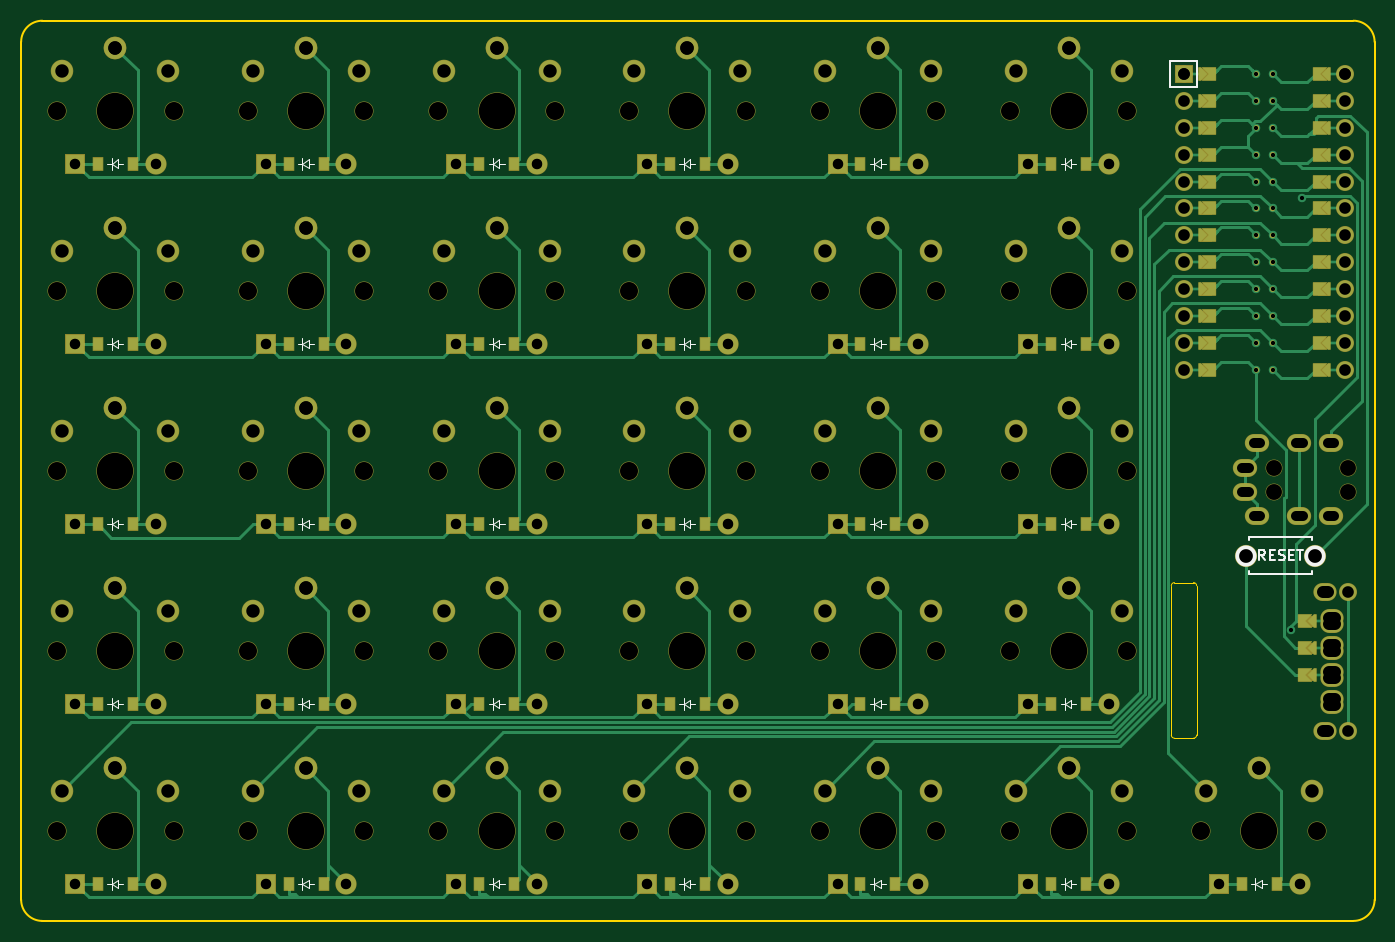
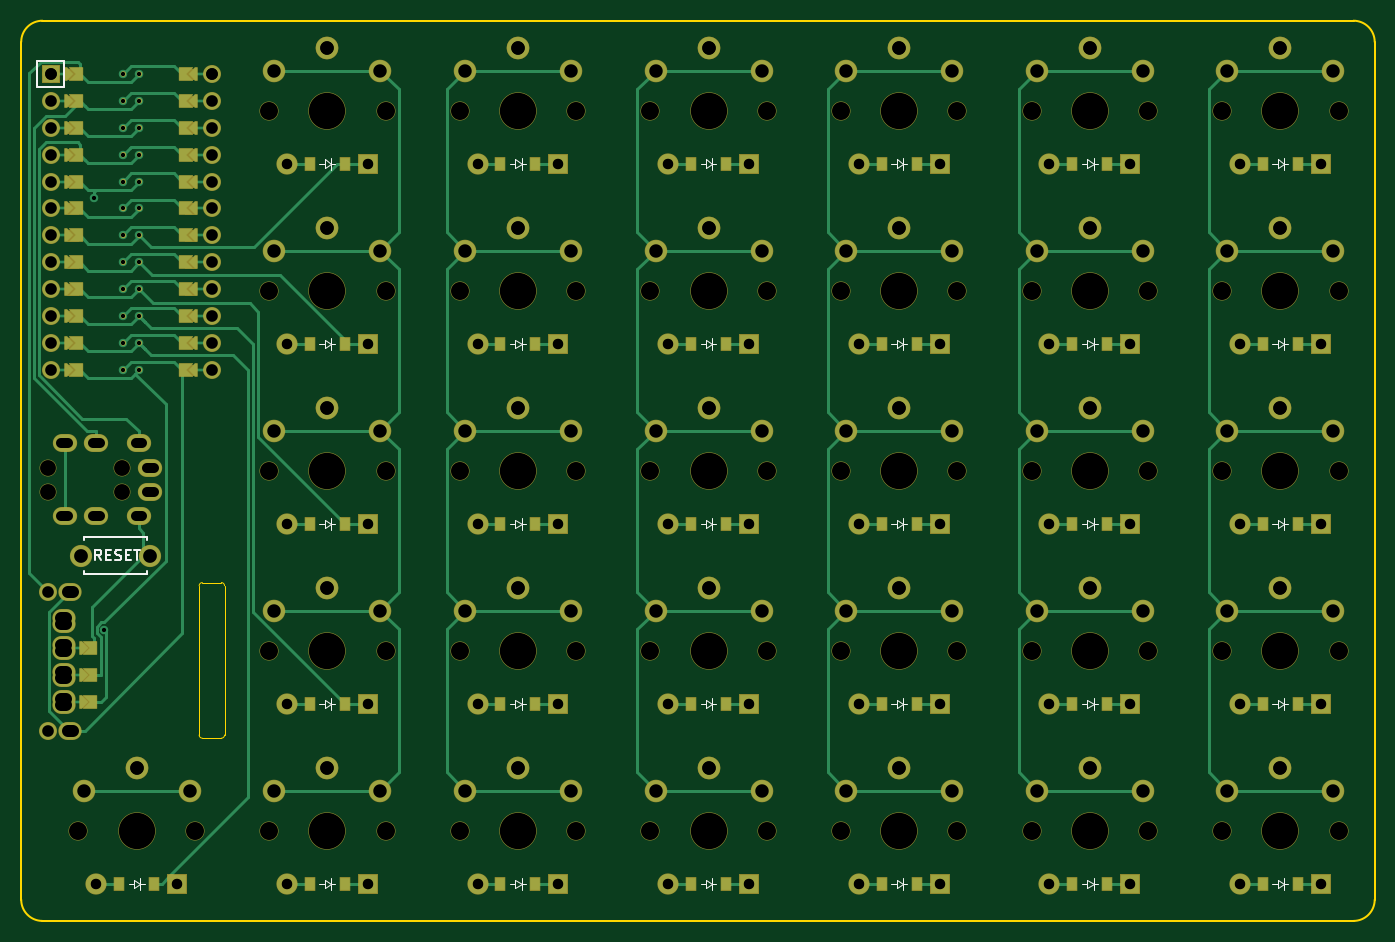
Circuit board: 11 layer files. Board 127.8 x 85.0 mm.
- bottom_copper: swirl-B_Cu.gbr (36105 bytes)
- bottom_mask: swirl-B_Mask.gbr (24301 bytes)
- paste: swirl-B_Paste.gbr (2515 bytes)
- bottom_silk: swirl-B_Silkscreen.gbr (12533 bytes)
- outline: swirl-Edge_Cuts.gbr (1565 bytes)
- top_copper: swirl-F_Cu.gbr (41802 bytes)
- top_mask: swirl-F_Mask.gbr (24331 bytes)
- paste: swirl-F_Paste.gbr (2515 bytes)
- top_silk: swirl-F_Silkscreen.gbr (12594 bytes)
- drill: swirl-NPTH.drl (1574 bytes)
- drill: swirl-PTH.drl (4179 bytes)

=== bottom_copper: swirl-B_Cu.gbr (36105 bytes, source omitted) ===
=== bottom_mask: swirl-B_Mask.gbr (24301 bytes, source omitted) ===
=== paste: swirl-B_Paste.gbr ===
%TF.GenerationSoftware,KiCad,Pcbnew,6.0.11-2627ca5db0~126~ubuntu22.04.1*%
%TF.CreationDate,2023-07-07T16:44:54-07:00*%
%TF.ProjectId,swirl,73776972-6c2e-46b6-9963-61645f706362,v1.0.0*%
%TF.SameCoordinates,Original*%
%TF.FileFunction,Paste,Bot*%
%TF.FilePolarity,Positive*%
%FSLAX46Y46*%
G04 Gerber Fmt 4.6, Leading zero omitted, Abs format (unit mm)*
G04 Created by KiCad (PCBNEW 6.0.11-2627ca5db0~126~ubuntu22.04.1) date 2023-07-07 16:44:54*
%MOMM*%
%LPD*%
G01*
G04 APERTURE LIST*
%ADD10R,0.900000X1.200000*%
G04 APERTURE END LIST*
D10*
%TO.C,D9*%
X16350000Y46000000D03*
X19650000Y46000000D03*
%TD*%
%TO.C,D8*%
X16350000Y29000000D03*
X19650000Y29000000D03*
%TD*%
%TO.C,D1*%
X-1650000Y-5000000D03*
X1650000Y-5000000D03*
%TD*%
%TO.C,D18*%
X52350000Y29000000D03*
X55650000Y29000000D03*
%TD*%
%TO.C,D16*%
X52350000Y-5000000D03*
X55650000Y-5000000D03*
%TD*%
%TO.C,D4*%
X-1650000Y46000000D03*
X1650000Y46000000D03*
%TD*%
%TO.C,D31*%
X106350000Y-5000000D03*
X109650000Y-5000000D03*
%TD*%
%TO.C,D6*%
X16350000Y-5000000D03*
X19650000Y-5000000D03*
%TD*%
%TO.C,D29*%
X88350000Y46000000D03*
X91650000Y46000000D03*
%TD*%
%TO.C,D23*%
X70350000Y29000000D03*
X73650000Y29000000D03*
%TD*%
%TO.C,D3*%
X-1650000Y29000000D03*
X1650000Y29000000D03*
%TD*%
%TO.C,D15*%
X34350000Y63000000D03*
X37650000Y63000000D03*
%TD*%
%TO.C,D27*%
X88350000Y12000000D03*
X91650000Y12000000D03*
%TD*%
%TO.C,D24*%
X70350000Y46000000D03*
X73650000Y46000000D03*
%TD*%
%TO.C,D13*%
X34350000Y29000000D03*
X37650000Y29000000D03*
%TD*%
%TO.C,D2*%
X-1650000Y12000000D03*
X1650000Y12000000D03*
%TD*%
%TO.C,D11*%
X34350000Y-5000000D03*
X37650000Y-5000000D03*
%TD*%
%TO.C,D30*%
X88350000Y63000000D03*
X91650000Y63000000D03*
%TD*%
%TO.C,D25*%
X70350000Y63000000D03*
X73650000Y63000000D03*
%TD*%
%TO.C,D28*%
X88350000Y29000000D03*
X91650000Y29000000D03*
%TD*%
%TO.C,D20*%
X52350000Y63000000D03*
X55650000Y63000000D03*
%TD*%
%TO.C,D12*%
X34350000Y12000000D03*
X37650000Y12000000D03*
%TD*%
%TO.C,D14*%
X34350000Y46000000D03*
X37650000Y46000000D03*
%TD*%
%TO.C,D5*%
X-1650000Y63000000D03*
X1650000Y63000000D03*
%TD*%
%TO.C,D22*%
X70350000Y12000000D03*
X73650000Y12000000D03*
%TD*%
%TO.C,D7*%
X16350000Y12000000D03*
X19650000Y12000000D03*
%TD*%
%TO.C,D26*%
X88350000Y-5000000D03*
X91650000Y-5000000D03*
%TD*%
%TO.C,D17*%
X52350000Y12000000D03*
X55650000Y12000000D03*
%TD*%
%TO.C,D10*%
X16350000Y63000000D03*
X19650000Y63000000D03*
%TD*%
%TO.C,D21*%
X70350000Y-5000000D03*
X73650000Y-5000000D03*
%TD*%
%TO.C,D19*%
X52350000Y46000000D03*
X55650000Y46000000D03*
%TD*%
M02*

=== bottom_silk: swirl-B_Silkscreen.gbr (12533 bytes, source omitted) ===
=== outline: swirl-Edge_Cuts.gbr ===
%TF.GenerationSoftware,KiCad,Pcbnew,6.0.11-2627ca5db0~126~ubuntu22.04.1*%
%TF.CreationDate,2023-07-07T16:44:54-07:00*%
%TF.ProjectId,swirl,73776972-6c2e-46b6-9963-61645f706362,v1.0.0*%
%TF.SameCoordinates,Original*%
%TF.FileFunction,Profile,NP*%
%FSLAX46Y46*%
G04 Gerber Fmt 4.6, Leading zero omitted, Abs format (unit mm)*
G04 Created by KiCad (PCBNEW 6.0.11-2627ca5db0~126~ubuntu22.04.1) date 2023-07-07 16:44:54*
%MOMM*%
%LPD*%
G01*
G04 APERTURE LIST*
%TA.AperFunction,Profile*%
%ADD10C,0.150000*%
%TD*%
%TA.AperFunction,Profile*%
%ADD11C,0.050000*%
%TD*%
G04 APERTURE END LIST*
D10*
X118900000Y74500000D02*
G75*
G03*
X116900000Y76500000I-2000000J0D01*
G01*
X-6900000Y76500000D02*
G75*
G03*
X-8900000Y74500000I-1J-1999999D01*
G01*
X116900000Y76500000D02*
X-6900000Y76500000D01*
X118900000Y-6500000D02*
X118900000Y74500000D01*
X-6900000Y-8500000D02*
X116900000Y-8500000D01*
X-8900000Y-6500000D02*
G75*
G03*
X-6900000Y-8500000I1999999J-1D01*
G01*
X116900000Y-8500000D02*
G75*
G03*
X118900000Y-6500000I0J2000000D01*
G01*
X-8900000Y74500000D02*
X-8900000Y-6500000D01*
D11*
%TO.C,EN1*%
X99700000Y23148000D02*
X99700000Y9052000D01*
X101800000Y8752000D02*
X100000000Y8752000D01*
X102100000Y9048000D02*
X102100000Y23148000D01*
X101800000Y23448000D02*
X100000000Y23448000D01*
X100000000Y23448000D02*
G75*
G03*
X99700000Y23148000I0J-300000D01*
G01*
X101800000Y8752000D02*
G75*
G03*
X102100000Y9052000I0J300000D01*
G01*
X102100000Y23148000D02*
G75*
G03*
X101800000Y23448000I-300000J0D01*
G01*
X99700000Y9052000D02*
G75*
G03*
X100000000Y8752000I300000J0D01*
G01*
%TD*%
M02*

=== top_copper: swirl-F_Cu.gbr (41802 bytes, source omitted) ===
=== top_mask: swirl-F_Mask.gbr (24331 bytes, source omitted) ===
=== paste: swirl-F_Paste.gbr ===
%TF.GenerationSoftware,KiCad,Pcbnew,6.0.11-2627ca5db0~126~ubuntu22.04.1*%
%TF.CreationDate,2023-07-07T16:44:54-07:00*%
%TF.ProjectId,swirl,73776972-6c2e-46b6-9963-61645f706362,v1.0.0*%
%TF.SameCoordinates,Original*%
%TF.FileFunction,Paste,Top*%
%TF.FilePolarity,Positive*%
%FSLAX46Y46*%
G04 Gerber Fmt 4.6, Leading zero omitted, Abs format (unit mm)*
G04 Created by KiCad (PCBNEW 6.0.11-2627ca5db0~126~ubuntu22.04.1) date 2023-07-07 16:44:54*
%MOMM*%
%LPD*%
G01*
G04 APERTURE LIST*
%ADD10R,0.900000X1.200000*%
G04 APERTURE END LIST*
D10*
%TO.C,D9*%
X16350000Y46000000D03*
X19650000Y46000000D03*
%TD*%
%TO.C,D8*%
X16350000Y29000000D03*
X19650000Y29000000D03*
%TD*%
%TO.C,D1*%
X-1650000Y-5000000D03*
X1650000Y-5000000D03*
%TD*%
%TO.C,D18*%
X52350000Y29000000D03*
X55650000Y29000000D03*
%TD*%
%TO.C,D16*%
X52350000Y-5000000D03*
X55650000Y-5000000D03*
%TD*%
%TO.C,D4*%
X-1650000Y46000000D03*
X1650000Y46000000D03*
%TD*%
%TO.C,D31*%
X106350000Y-5000000D03*
X109650000Y-5000000D03*
%TD*%
%TO.C,D6*%
X16350000Y-5000000D03*
X19650000Y-5000000D03*
%TD*%
%TO.C,D29*%
X88350000Y46000000D03*
X91650000Y46000000D03*
%TD*%
%TO.C,D23*%
X70350000Y29000000D03*
X73650000Y29000000D03*
%TD*%
%TO.C,D3*%
X-1650000Y29000000D03*
X1650000Y29000000D03*
%TD*%
%TO.C,D15*%
X34350000Y63000000D03*
X37650000Y63000000D03*
%TD*%
%TO.C,D27*%
X88350000Y12000000D03*
X91650000Y12000000D03*
%TD*%
%TO.C,D24*%
X70350000Y46000000D03*
X73650000Y46000000D03*
%TD*%
%TO.C,D13*%
X34350000Y29000000D03*
X37650000Y29000000D03*
%TD*%
%TO.C,D2*%
X-1650000Y12000000D03*
X1650000Y12000000D03*
%TD*%
%TO.C,D11*%
X34350000Y-5000000D03*
X37650000Y-5000000D03*
%TD*%
%TO.C,D30*%
X88350000Y63000000D03*
X91650000Y63000000D03*
%TD*%
%TO.C,D25*%
X70350000Y63000000D03*
X73650000Y63000000D03*
%TD*%
%TO.C,D28*%
X88350000Y29000000D03*
X91650000Y29000000D03*
%TD*%
%TO.C,D20*%
X52350000Y63000000D03*
X55650000Y63000000D03*
%TD*%
%TO.C,D12*%
X34350000Y12000000D03*
X37650000Y12000000D03*
%TD*%
%TO.C,D14*%
X34350000Y46000000D03*
X37650000Y46000000D03*
%TD*%
%TO.C,D5*%
X-1650000Y63000000D03*
X1650000Y63000000D03*
%TD*%
%TO.C,D22*%
X70350000Y12000000D03*
X73650000Y12000000D03*
%TD*%
%TO.C,D7*%
X16350000Y12000000D03*
X19650000Y12000000D03*
%TD*%
%TO.C,D26*%
X88350000Y-5000000D03*
X91650000Y-5000000D03*
%TD*%
%TO.C,D17*%
X52350000Y12000000D03*
X55650000Y12000000D03*
%TD*%
%TO.C,D10*%
X16350000Y63000000D03*
X19650000Y63000000D03*
%TD*%
%TO.C,D21*%
X70350000Y-5000000D03*
X73650000Y-5000000D03*
%TD*%
%TO.C,D19*%
X52350000Y46000000D03*
X55650000Y46000000D03*
%TD*%
M02*

=== top_silk: swirl-F_Silkscreen.gbr (12594 bytes, source omitted) ===
=== drill: swirl-NPTH.drl ===
M48
; DRILL file {KiCad 6.0.11-2627ca5db0~126~ubuntu22.04.1} date Fri 07 Jul 2023 04:44:51 PM MST
; FORMAT={-:-/ absolute / metric / decimal}
; #@! TF.CreationDate,2023-07-07T16:44:51-07:00
; #@! TF.GenerationSoftware,Kicad,Pcbnew,6.0.11-2627ca5db0~126~ubuntu22.04.1
; #@! TF.FileFunction,NonPlated,1,2,NPTH
FMAT,2
METRIC
; #@! TA.AperFunction,NonPlated,NPTH,ComponentDrill
T1C1.500
; #@! TA.AperFunction,NonPlated,NPTH,ComponentDrill
T2C1.702
; #@! TA.AperFunction,NonPlated,NPTH,ComponentDrill
T3C3.429
%
G90
G05
T1
X109.4Y34.3
X109.4Y32.0
X116.4Y34.3
X116.4Y32.0
T2
X-5.5Y68.0
X-5.5Y51.0
X-5.5Y34.0
X-5.5Y17.0
X-5.5Y0.0
X5.5Y68.0
X5.5Y51.0
X5.5Y34.0
X5.5Y17.0
X5.5Y0.0
X12.5Y68.0
X12.5Y51.0
X12.5Y34.0
X12.5Y17.0
X12.5Y0.0
X23.5Y68.0
X23.5Y51.0
X23.5Y34.0
X23.5Y17.0
X23.5Y0.0
X30.5Y68.0
X30.5Y51.0
X30.5Y34.0
X30.5Y17.0
X30.5Y0.0
X41.5Y68.0
X41.5Y51.0
X41.5Y34.0
X41.5Y17.0
X41.5Y0.0
X48.5Y68.0
X48.5Y51.0
X48.5Y34.0
X48.5Y17.0
X48.5Y0.0
X59.5Y68.0
X59.5Y51.0
X59.5Y34.0
X59.5Y17.0
X59.5Y0.0
X66.5Y68.0
X66.5Y51.0
X66.5Y34.0
X66.5Y17.0
X66.5Y0.0
X77.5Y68.0
X77.5Y51.0
X77.5Y34.0
X77.5Y17.0
X77.5Y0.0
X84.5Y68.0
X84.5Y51.0
X84.5Y34.0
X84.5Y17.0
X84.5Y0.0
X95.5Y68.0
X95.5Y51.0
X95.5Y34.0
X95.5Y17.0
X95.5Y0.0
X102.5Y0.0
X113.5Y0.0
T3
X0.0Y68.0
X0.0Y51.0
X0.0Y34.0
X0.0Y17.0
X0.0Y0.0
X18.0Y68.0
X18.0Y51.0
X18.0Y34.0
X18.0Y17.0
X18.0Y0.0
X36.0Y68.0
X36.0Y51.0
X36.0Y34.0
X36.0Y17.0
X36.0Y0.0
X54.0Y68.0
X54.0Y51.0
X54.0Y34.0
X54.0Y17.0
X54.0Y0.0
X72.0Y68.0
X72.0Y51.0
X72.0Y34.0
X72.0Y17.0
X72.0Y0.0
X90.0Y68.0
X90.0Y51.0
X90.0Y34.0
X90.0Y17.0
X90.0Y0.0
X108.0Y0.0
T0
M30

=== drill: swirl-PTH.drl ===
M48
; DRILL file {KiCad 6.0.11-2627ca5db0~126~ubuntu22.04.1} date Fri 07 Jul 2023 04:44:51 PM MST
; FORMAT={-:-/ absolute / metric / decimal}
; #@! TF.CreationDate,2023-07-07T16:44:51-07:00
; #@! TF.GenerationSoftware,Kicad,Pcbnew,6.0.11-2627ca5db0~126~ubuntu22.04.1
; #@! TF.FileFunction,Plated,1,2,PTH
FMAT,2
METRIC
; #@! TA.AperFunction,Plated,PTH,ViaDrill
T1C0.400
; #@! TA.AperFunction,Plated,PTH,ComponentDrill
T2C0.900
; #@! TA.AperFunction,Plated,PTH,ComponentDrill
T3C0.991
; #@! TA.AperFunction,Plated,PTH,ComponentDrill
T4C1.100
; #@! TA.AperFunction,Plated,PTH,ComponentDrill
T5C1.270
; #@! TA.AperFunction,Plated,PTH,ComponentDrill
T6C1.300
%
G90
G05
T1
X107.738Y71.47
X107.738Y68.93
X107.738Y66.39
X107.738Y63.85
X107.738Y61.31
X107.738Y58.77
X107.738Y56.23
X107.738Y53.69
X107.738Y51.15
X107.738Y48.61
X107.738Y46.07
X107.738Y43.53
X109.262Y71.47
X109.262Y68.93
X109.262Y66.39
X109.262Y63.85
X109.262Y61.31
X109.262Y58.77
X109.262Y56.23
X109.262Y53.69
X109.262Y51.15
X109.262Y48.61
X109.262Y46.07
X109.262Y43.53
X111.047Y18.969
X112.038Y59.787
T3
X-3.81Y63.0
X-3.81Y46.0
X-3.81Y29.0
X-3.81Y12.0
X-3.81Y-5.0
X3.81Y63.0
X3.81Y46.0
X3.81Y29.0
X3.81Y12.0
X3.81Y-5.0
X14.19Y63.0
X14.19Y46.0
X14.19Y29.0
X14.19Y12.0
X14.19Y-5.0
X21.81Y63.0
X21.81Y46.0
X21.81Y29.0
X21.81Y12.0
X21.81Y-5.0
X32.19Y63.0
X32.19Y46.0
X32.19Y29.0
X32.19Y12.0
X32.19Y-5.0
X39.81Y63.0
X39.81Y46.0
X39.81Y29.0
X39.81Y12.0
X39.81Y-5.0
X50.19Y63.0
X50.19Y46.0
X50.19Y29.0
X50.19Y12.0
X50.19Y-5.0
X57.81Y63.0
X57.81Y46.0
X57.81Y29.0
X57.81Y12.0
X57.81Y-5.0
X68.19Y63.0
X68.19Y46.0
X68.19Y29.0
X68.19Y12.0
X68.19Y-5.0
X75.81Y63.0
X75.81Y46.0
X75.81Y29.0
X75.81Y12.0
X75.81Y-5.0
X86.19Y63.0
X86.19Y46.0
X86.19Y29.0
X86.19Y12.0
X86.19Y-5.0
X93.81Y63.0
X93.81Y46.0
X93.81Y29.0
X93.81Y12.0
X93.81Y-5.0
X104.19Y-5.0
X111.81Y-5.0
T4
X100.88Y71.47
X100.88Y71.47
X100.88Y68.93
X100.88Y66.39
X100.88Y63.85
X100.88Y61.31
X100.88Y58.77
X100.88Y56.23
X100.88Y53.69
X100.88Y51.15
X100.88Y48.61
X100.88Y46.07
X100.88Y43.53
X116.12Y71.47
X116.12Y71.47
X116.12Y68.93
X116.12Y66.39
X116.12Y63.85
X116.12Y61.31
X116.12Y58.77
X116.12Y56.23
X116.12Y53.69
X116.12Y51.15
X116.12Y48.61
X116.12Y46.07
X116.12Y43.53
X116.35Y22.548
X116.35Y9.452
T5
X-5.0Y71.8
X-5.0Y54.8
X-5.0Y37.8
X-5.0Y20.8
X-5.0Y3.8
X0.0Y73.9
X0.0Y73.9
X0.0Y56.9
X0.0Y56.9
X0.0Y39.9
X0.0Y39.9
X0.0Y22.9
X0.0Y22.9
X0.0Y5.9
X0.0Y5.9
X5.0Y71.8
X5.0Y54.8
X5.0Y37.8
X5.0Y20.8
X5.0Y3.8
X13.0Y71.8
X13.0Y54.8
X13.0Y37.8
X13.0Y20.8
X13.0Y3.8
X18.0Y73.9
X18.0Y73.9
X18.0Y56.9
X18.0Y56.9
X18.0Y39.9
X18.0Y39.9
X18.0Y22.9
X18.0Y22.9
X18.0Y5.9
X18.0Y5.9
X23.0Y71.8
X23.0Y54.8
X23.0Y37.8
X23.0Y20.8
X23.0Y3.8
X31.0Y71.8
X31.0Y54.8
X31.0Y37.8
X31.0Y20.8
X31.0Y3.8
X36.0Y73.9
X36.0Y73.9
X36.0Y56.9
X36.0Y56.9
X36.0Y39.9
X36.0Y39.9
X36.0Y22.9
X36.0Y22.9
X36.0Y5.9
X36.0Y5.9
X41.0Y71.8
X41.0Y54.8
X41.0Y37.8
X41.0Y20.8
X41.0Y3.8
X49.0Y71.8
X49.0Y54.8
X49.0Y37.8
X49.0Y20.8
X49.0Y3.8
X54.0Y73.9
X54.0Y73.9
X54.0Y56.9
X54.0Y56.9
X54.0Y39.9
X54.0Y39.9
X54.0Y22.9
X54.0Y22.9
X54.0Y5.9
X54.0Y5.9
X59.0Y71.8
X59.0Y54.8
X59.0Y37.8
X59.0Y20.8
X59.0Y3.8
X67.0Y71.8
X67.0Y54.8
X67.0Y37.8
X67.0Y20.8
X67.0Y3.8
X72.0Y73.9
X72.0Y73.9
X72.0Y56.9
X72.0Y56.9
X72.0Y39.9
X72.0Y39.9
X72.0Y22.9
X72.0Y22.9
X72.0Y5.9
X72.0Y5.9
X77.0Y71.8
X77.0Y54.8
X77.0Y37.8
X77.0Y20.8
X77.0Y3.8
X85.0Y71.8
X85.0Y54.8
X85.0Y37.8
X85.0Y20.8
X85.0Y3.8
X90.0Y73.9
X90.0Y73.9
X90.0Y56.9
X90.0Y56.9
X90.0Y39.9
X90.0Y39.9
X90.0Y22.9
X90.0Y22.9
X90.0Y5.9
X90.0Y5.9
X95.0Y71.8
X95.0Y54.8
X95.0Y37.8
X95.0Y20.8
X95.0Y3.8
X103.0Y3.8
X108.0Y5.9
X108.0Y5.9
X113.0Y3.8
T6
X106.75Y26.0
X113.25Y26.0
T2
X107.0Y34.3G85X106.4Y34.3
G05
X107.0Y32.0G85X106.4Y32.0
G05
X108.1Y36.6G85X107.5Y36.6
G05
X108.1Y29.7G85X107.5Y29.7
G05
X112.1Y36.6G85X111.5Y36.6
G05
X112.1Y29.7G85X111.5Y29.7
G05
X115.1Y36.6G85X114.5Y36.6
G05
X115.1Y29.7G85X114.5Y29.7
G05
T4
X114.0Y22.548G85X114.5Y22.548
G05
X114.5Y9.452G85X114.0Y9.452
G05
X114.625Y20.072G85X115.125Y20.072
G05
X115.125Y19.548G85X114.625Y19.548
G05
X114.625Y17.532G85X115.125Y17.532
G05
X115.125Y17.008G85X114.625Y17.008
G05
X114.625Y14.992G85X115.125Y14.992
G05
X115.125Y14.468G85X114.625Y14.468
G05
X114.625Y12.452G85X115.125Y12.452
G05
X115.125Y11.928G85X114.625Y11.928
G05
T0
M30
